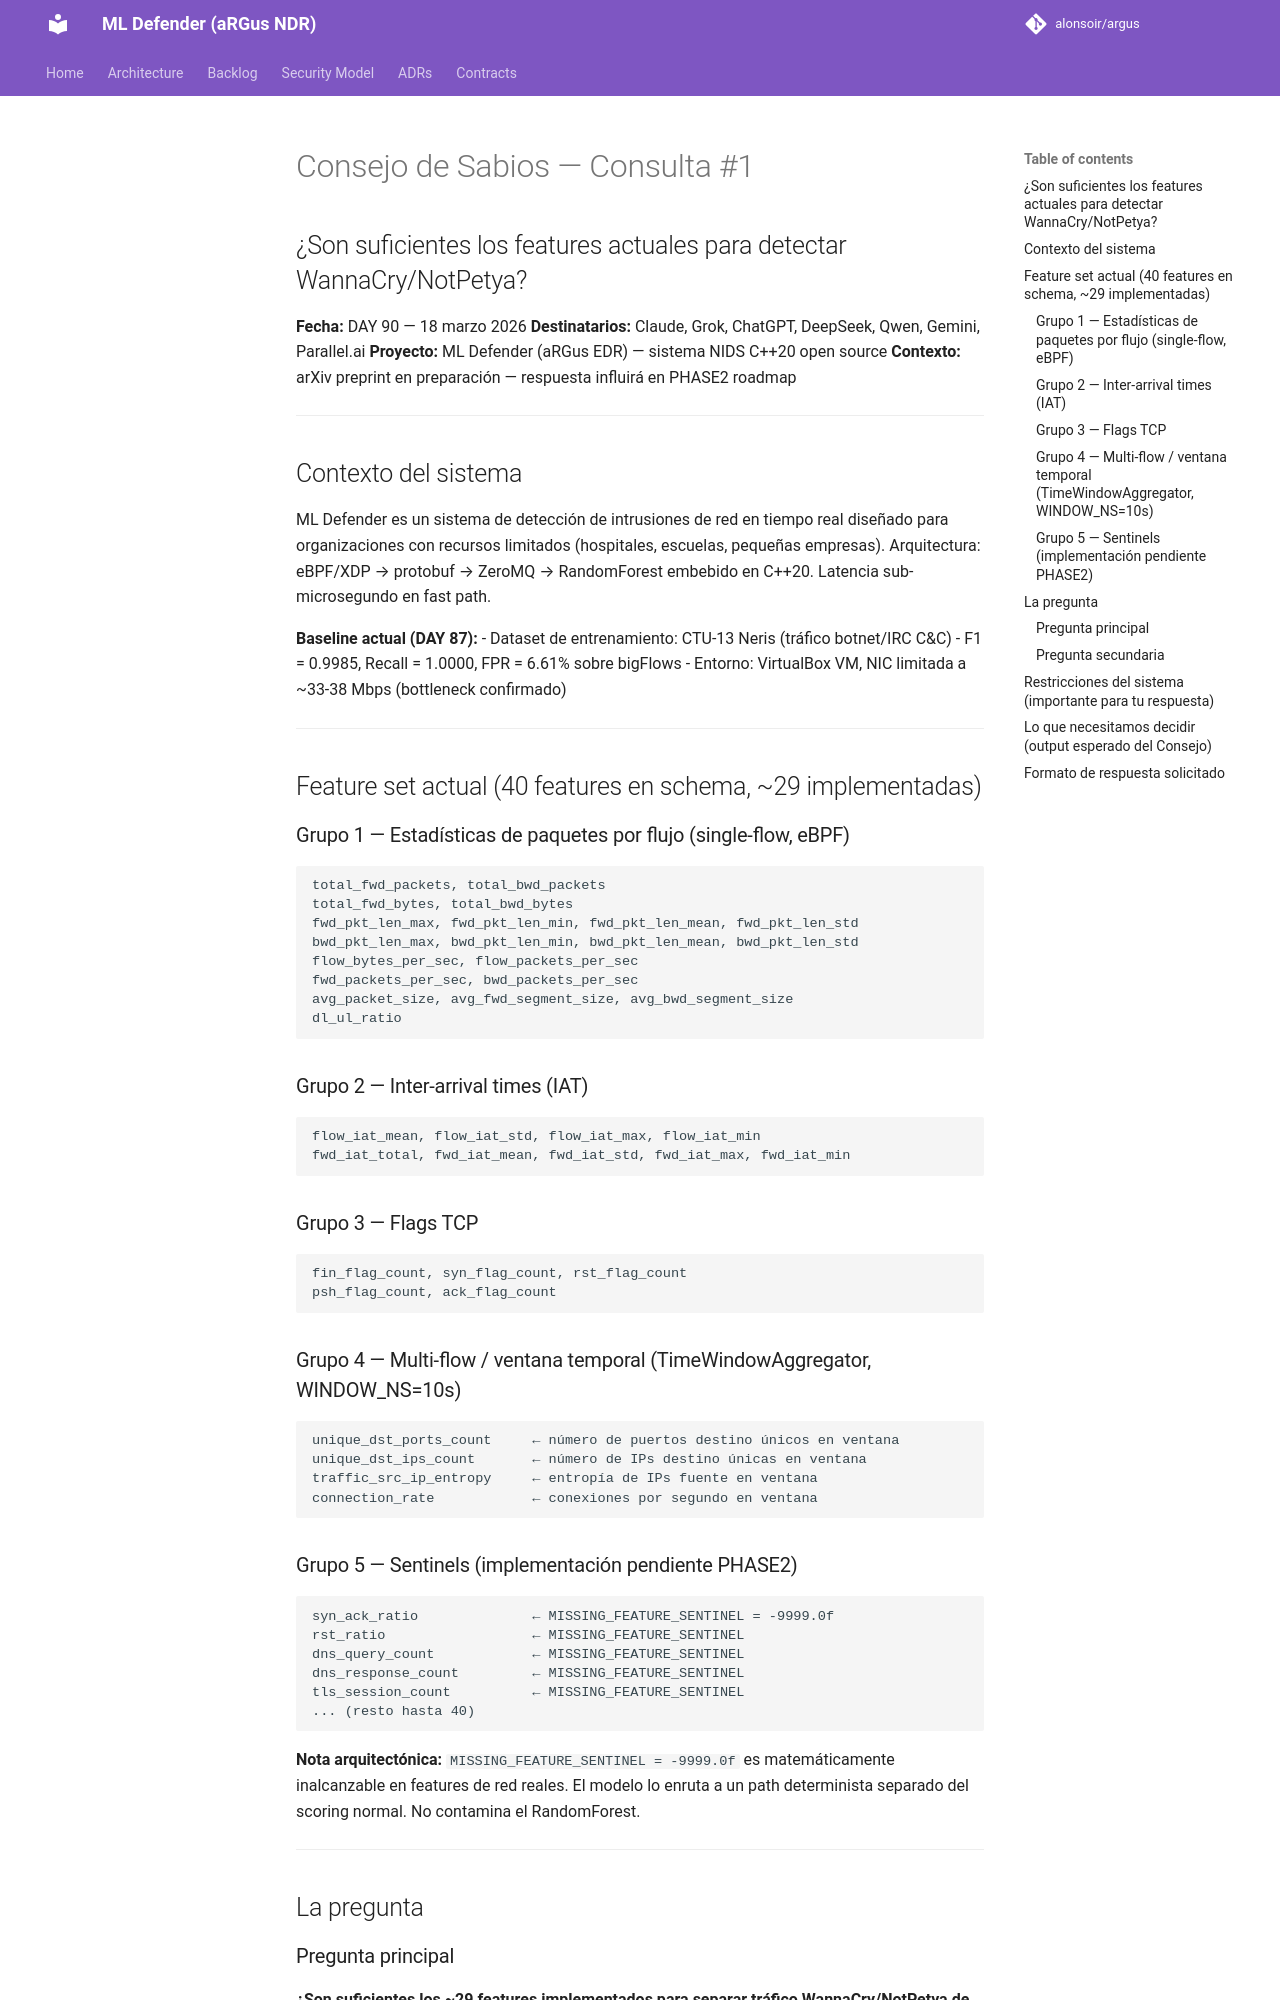

repository: alonsoir/argus · page: engineering_decisions/Consejo consulta 1 wannacry features/index.html · generator: mkdocs

# Consejo de Sabios — Consulta #1
## ¿Son suficientes los features actuales para detectar WannaCry/NotPetya?

**Fecha:** DAY 90 — 18 marzo 2026
**Destinatarios:** Claude, Grok, ChatGPT, DeepSeek, Qwen, Gemini, Parallel.ai
**Proyecto:** ML Defender (aRGus EDR) — sistema NIDS C++20 open source
**Contexto:** arXiv preprint en preparación — respuesta influirá en PHASE2 roadmap

---

## Contexto del sistema

ML Defender es un sistema de detección de intrusiones de red en tiempo real
diseñado para organizaciones con recursos limitados (hospitales, escuelas,
pequeñas empresas). Arquitectura: eBPF/XDP → protobuf → ZeroMQ → RandomForest
embebido en C++20. Latencia sub-microsegundo en fast path.

**Baseline actual (DAY 87):**
- Dataset de entrenamiento: CTU-13 Neris (tráfico botnet/IRC C&C)
- F1 = 0.9985, Recall = 1.0000, FPR = 6.61% sobre bigFlows
- Entorno: VirtualBox VM, NIC limitada a ~33-38 Mbps (bottleneck confirmado)

---

## Feature set actual (40 features en schema, ~29 implementadas)

### Grupo 1 — Estadísticas de paquetes por flujo (single-flow, eBPF)
```
total_fwd_packets, total_bwd_packets
total_fwd_bytes, total_bwd_bytes
fwd_pkt_len_max, fwd_pkt_len_min, fwd_pkt_len_mean, fwd_pkt_len_std
bwd_pkt_len_max, bwd_pkt_len_min, bwd_pkt_len_mean, bwd_pkt_len_std
flow_bytes_per_sec, flow_packets_per_sec
fwd_packets_per_sec, bwd_packets_per_sec
avg_packet_size, avg_fwd_segment_size, avg_bwd_segment_size
dl_ul_ratio
```

### Grupo 2 — Inter-arrival times (IAT)
```
flow_iat_mean, flow_iat_std, flow_iat_max, flow_iat_min
fwd_iat_total, fwd_iat_mean, fwd_iat_std, fwd_iat_max, fwd_iat_min
```

### Grupo 3 — Flags TCP
```
fin_flag_count, syn_flag_count, rst_flag_count
psh_flag_count, ack_flag_count
```

### Grupo 4 — Multi-flow / ventana temporal (TimeWindowAggregator, WINDOW_NS=10s)
```
unique_dst_ports_count     ← número de puertos destino únicos en ventana
unique_dst_ips_count       ← número de IPs destino únicas en ventana
traffic_src_ip_entropy     ← entropía de IPs fuente en ventana
connection_rate            ← conexiones por segundo en ventana
```

### Grupo 5 — Sentinels (implementación pendiente PHASE2)
```
syn_ack_ratio              ← MISSING_FEATURE_SENTINEL = -9999.0f
rst_ratio                  ← MISSING_FEATURE_SENTINEL
dns_query_count            ← MISSING_FEATURE_SENTINEL
dns_response_count         ← MISSING_FEATURE_SENTINEL
tls_session_count          ← MISSING_FEATURE_SENTINEL
... (resto hasta 40)
```

**Nota arquitectónica:** `MISSING_FEATURE_SENTINEL = -9999.0f` es matemáticamente
inalcanzable en features de red reales. El modelo lo enruta a un path determinista
separado del scoring normal. No contamina el RandomForest.

---

## La pregunta
